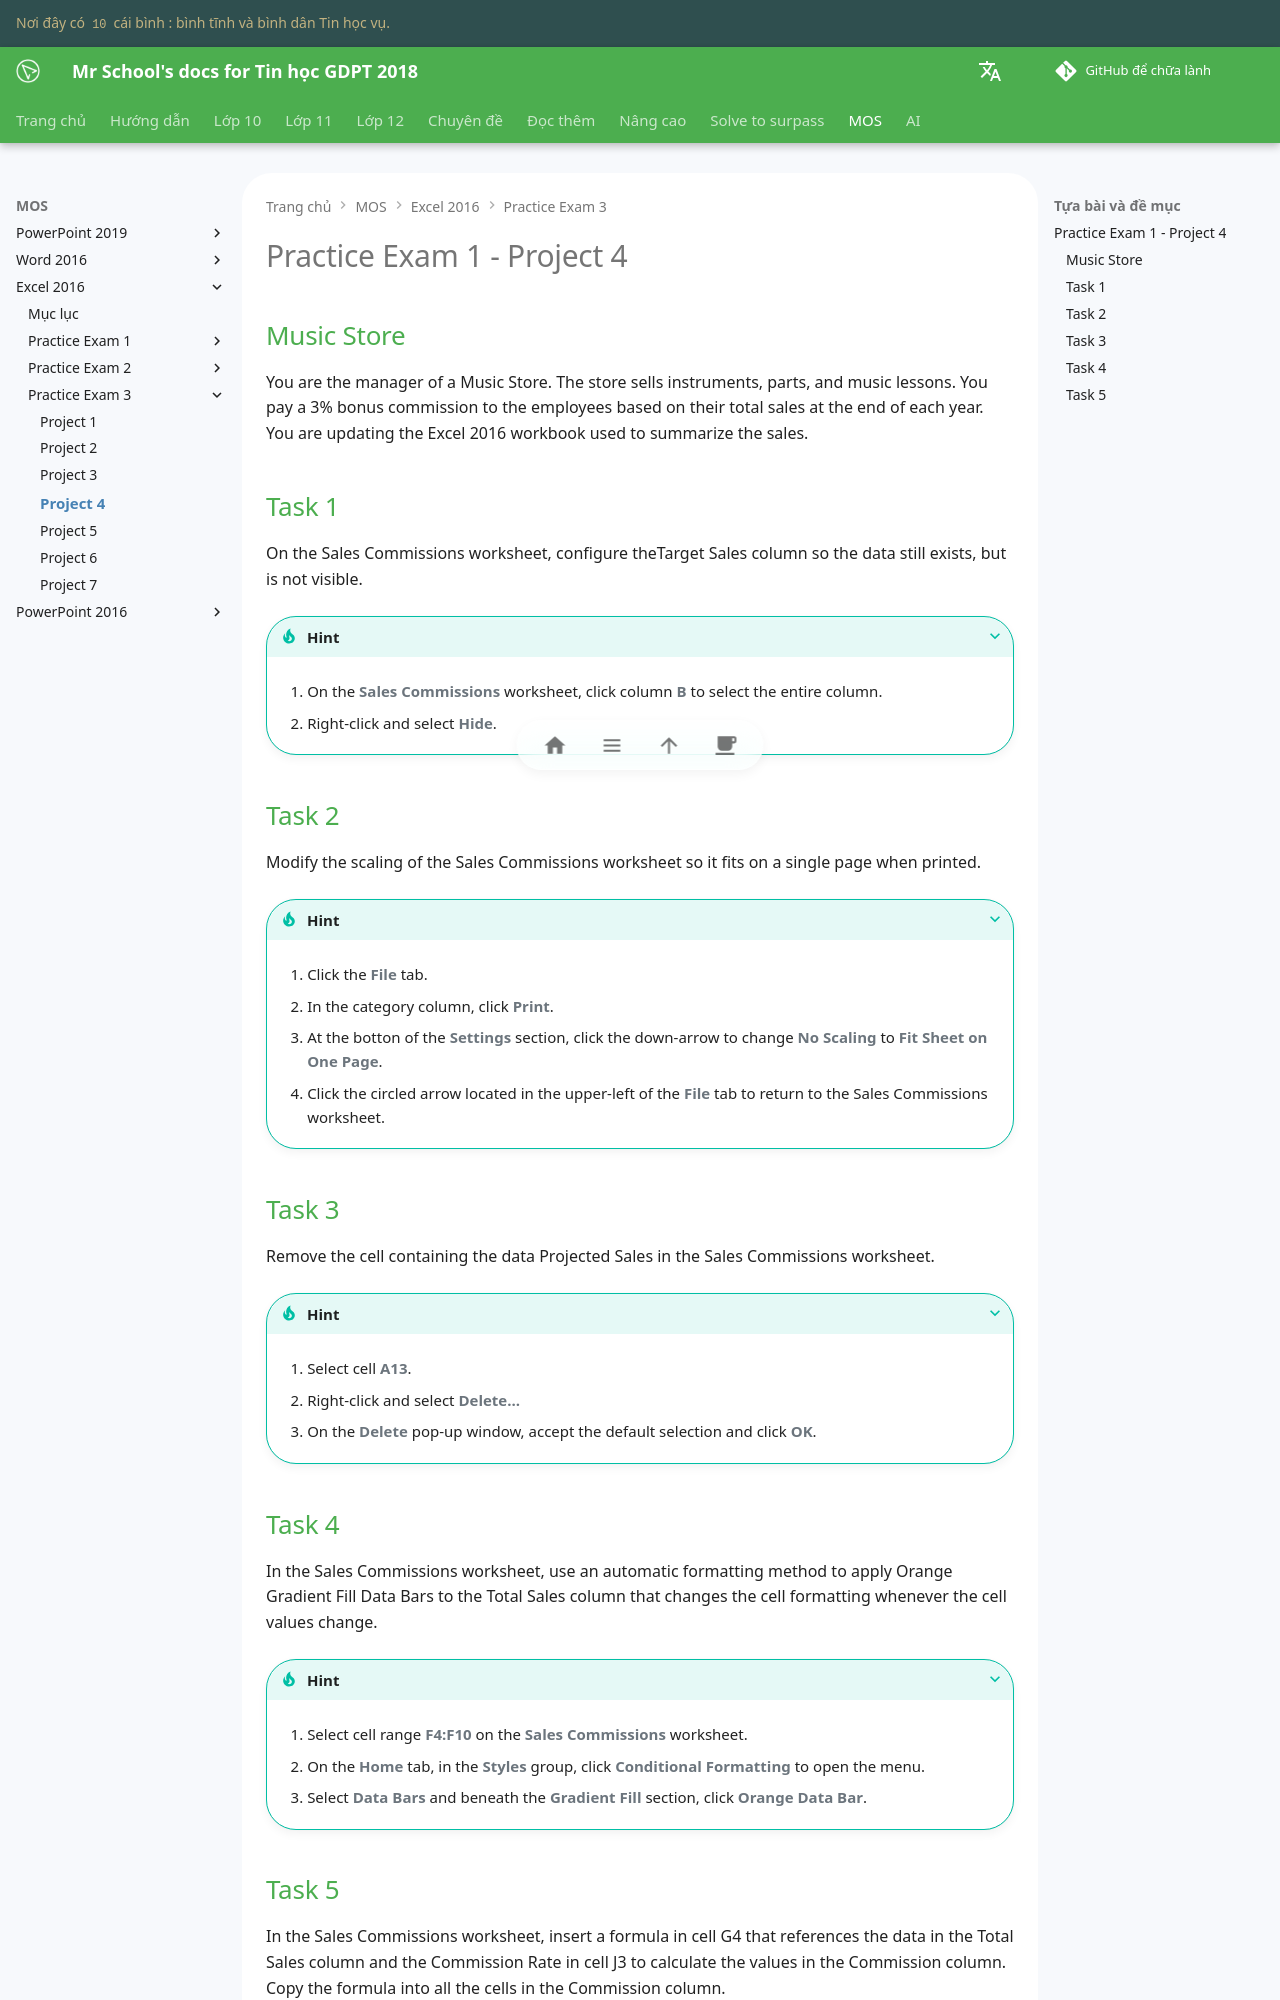

repository: vtchitruong/vtchitruong.github.io · page: mos/excel-2016/exam-3/project-4/index.html · generator: mkdocs

# Practice Exam 1 - Project 4

## Music Store

You are the manager of a Music Store. The store sells instruments, parts, and music lessons. You pay a 3% bonus commission to the employees based on their total sales at the end of each year. You are updating the Excel 2016 workbook used to summarize the sales.

## Task 1
 
On the Sales Commissions worksheet, configure theTarget Sales column so the data still exists, but is not visible.

???+ Tip "Hint"

    1.  On the **Sales Commissions** worksheet, click column **B** to select the entire column.

    2.  Right-click and select **Hide**. 

## Task 2

Modify the scaling of the Sales Commissions worksheet so it fits on a single page when printed.

???+ Tip "Hint"

    1.  Click the **File** tab.

    2.  In the category column, click **Print**.

    3.  At the botton of the **Settings** section, click the down-arrow to change **No Scaling** to **Fit Sheet on One Page**.

    4.  Click the circled arrow located in the upper-left of the **File** tab to return to the Sales Commissions worksheet.

## Task 3

Remove the cell containing the data Projected Sales in the Sales Commissions worksheet.

???+ Tip "Hint"

    1. Select cell **A13**.

    2. Right-click and select **Delete...**

    3. On the **Delete** pop-up window, accept the default selection and click **OK**. 

## Task 4

In the Sales Commissions worksheet, use an automatic formatting method to apply Orange Gradient Fill Data Bars to the Total Sales column that changes the cell formatting whenever the cell values change.

???+ Tip "Hint"

    1. Select cell range **F4:F10** on the **Sales Commissions** worksheet.

    2. On the **Home** tab, in the **Styles** group, click **Conditional Formatting** to open the menu.

    3. Select **Data Bars** and beneath the **Gradient Fill** section, click **Orange Data Bar**.
